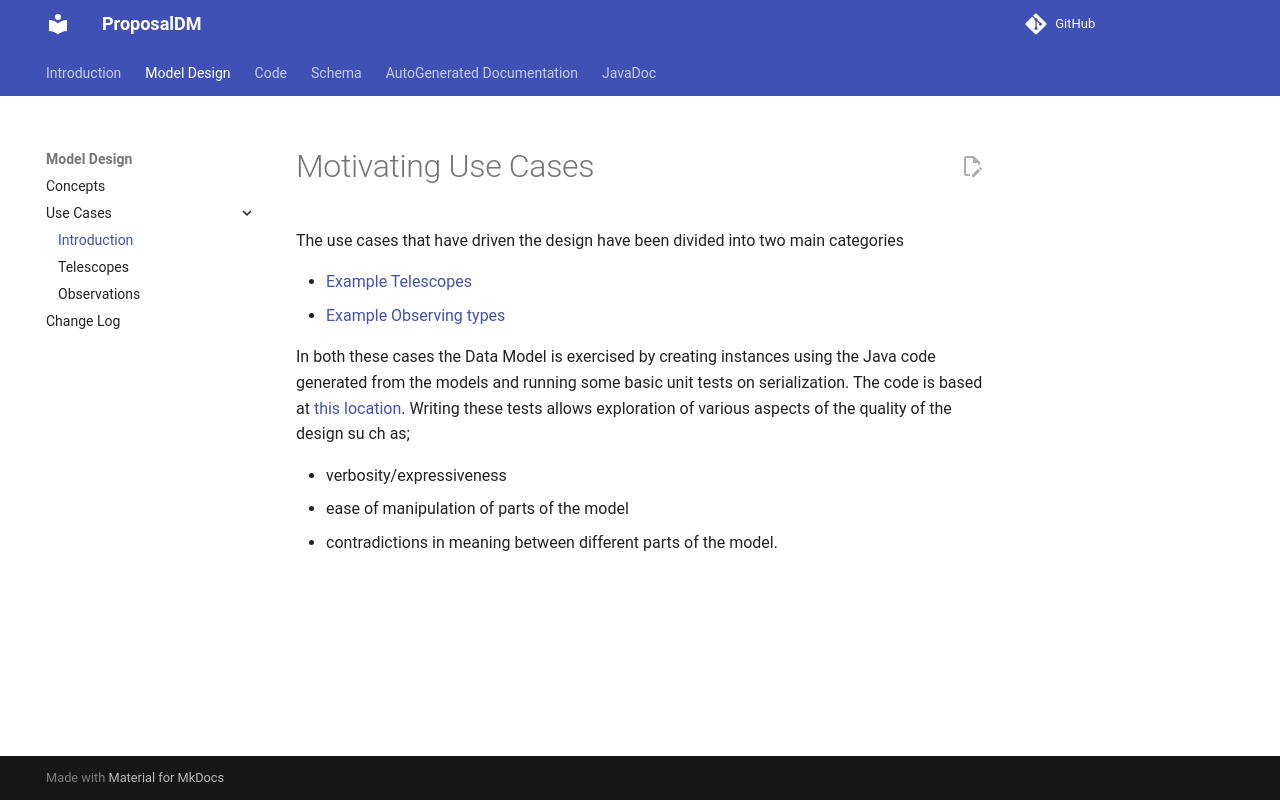

repository: ivoa/ProposalDM · page: usecases/intro/index.html · generator: mkdocs

Motivating Use Cases
====================

The use cases that have driven the design have been divided into two main categories

* [Example Telescopes](telescopeDescriptions.md)
* [Example Observing types](observationDescriptions.md)

In both these cases the Data Model is exercised by creating instances using the Java code generated from the models and running some basic unit tests on serialization. The code is based at [this location](https://github.com/ivoa/ProposalDM/tree/master/src/test/java/org/ivoa/dm/proposal/prop). Writing these tests allows exploration of various aspects of the quality of the design su
ch as;

* verbosity/expressiveness
* ease of manipulation of parts of the model
* contradictions in meaning between different parts of the model.
